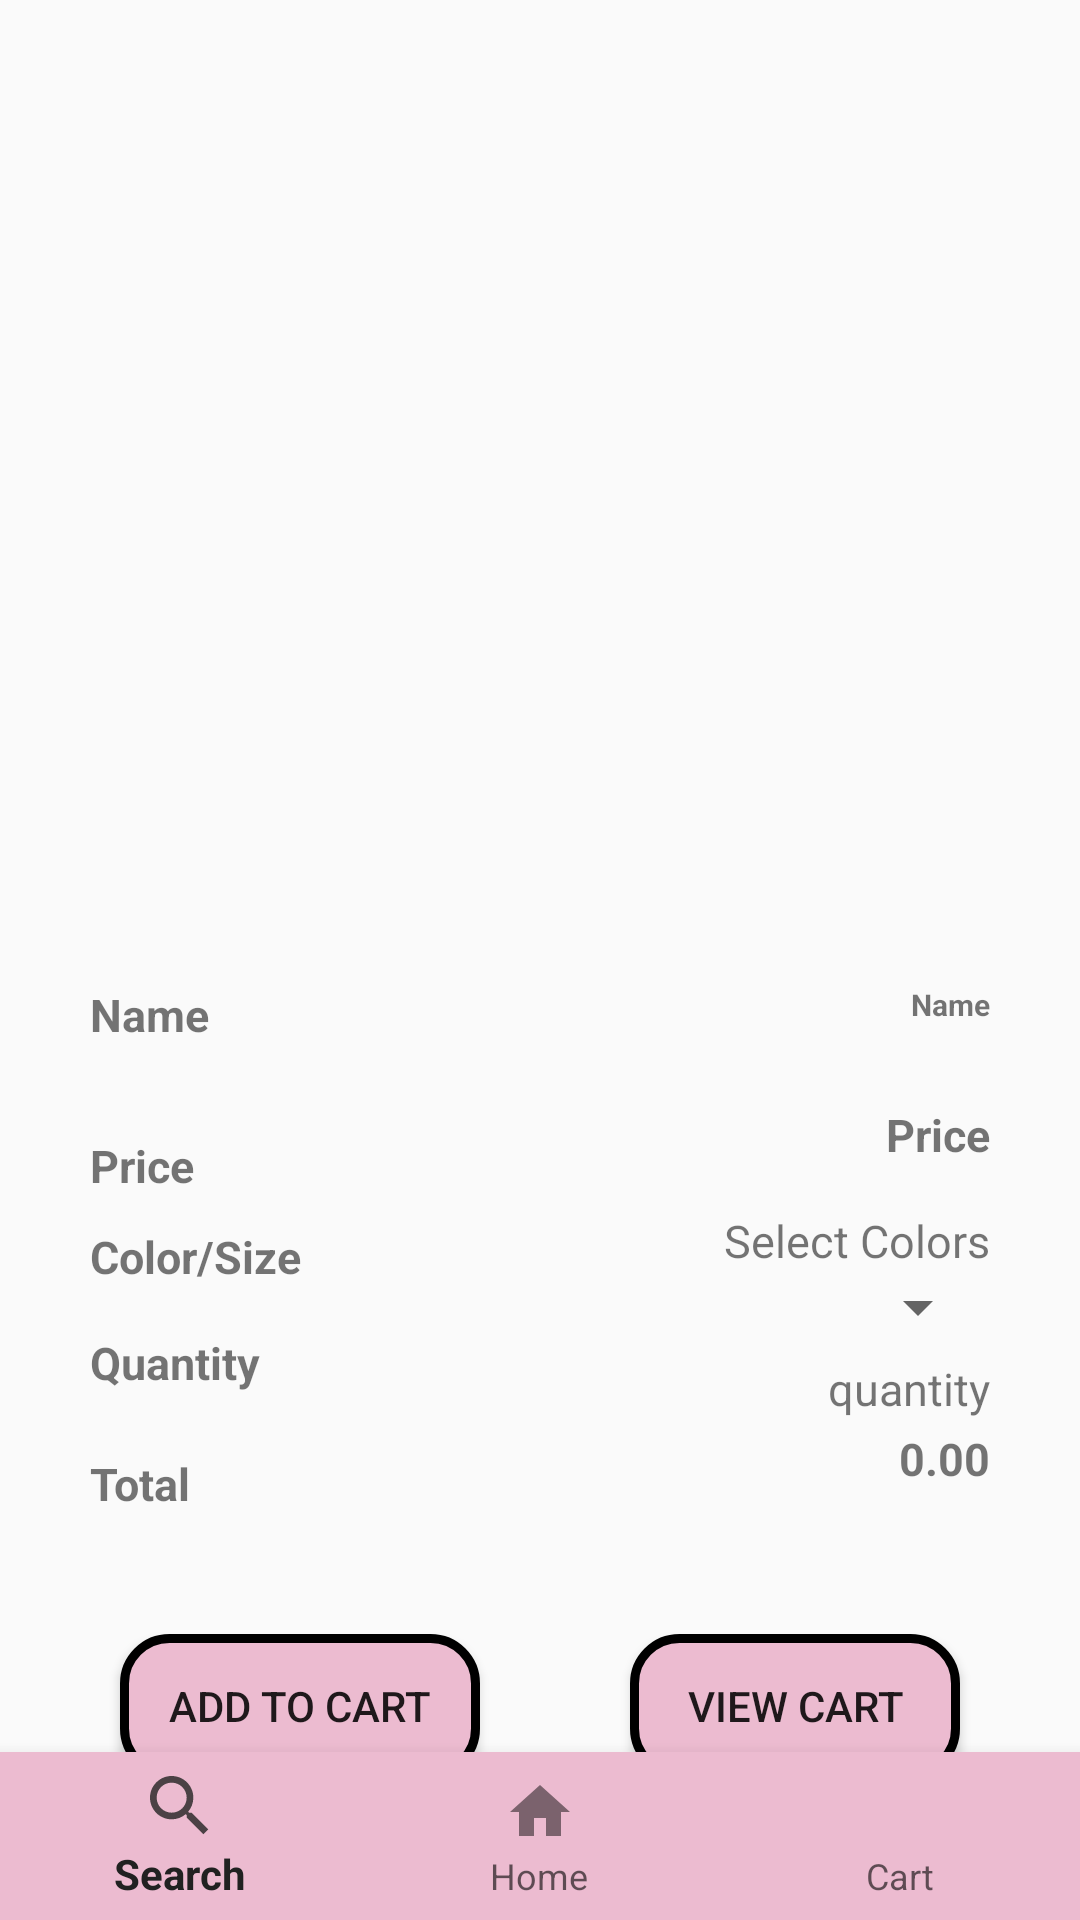

Android layout source for this screen:
<!-- AndroidManifest.xml: application theme Theme.AppCompat.Light.DarkActionBar -->
<!-- res/layout/activity_second.xml -->
<?xml version="1.0" encoding="utf-8"?>
<RelativeLayout xmlns:android="http://schemas.android.com/apk/res/android"
    xmlns:app="http://schemas.android.com/apk/res-auto"
    xmlns:tools="http://schemas.android.com/tools"
    android:layout_width="match_parent"
    android:layout_height="match_parent"
    tools:context=".SecondActivity">

    <com.google.android.material.tabs.TabLayout
        android:layout_marginTop="70dp"
        android:layout_width="match_parent"
        android:layout_height="wrap_content"
        android:id="@+id/tblayou"/>
    <androidx.viewpager.widget.ViewPager
        android:layout_below="@id/tblayou"
        android:id="@+id/pager"
        android:layout_width="match_parent"
        android:layout_height="200dp"/>

    <TextView
        android:id="@+id/sptxt"
        android:text="Color/Size"
        android:textStyle="bold"
        android:textSize="15sp"
        android:layout_marginTop="10dp"
        android:layout_marginLeft="30dp"
        android:layout_width="wrap_content"
        android:layout_height="wrap_content"
        android:layout_below="@+id/pview"/>
    <TextView
        android:id="@+id/txtt"
        android:layout_width="200dp"
        android:layout_height="wrap_content"
        android:layout_below="@id/pset"
        android:textSize="15sp"
        android:textDirection="rtl"
        android:text="Select Colors"
        android:layout_marginTop="15dp"
        android:layout_marginRight="30dp"
        android:layout_alignParentRight="true"/>
    <TextView
        android:layout_width="wrap_content"
        android:layout_height="wrap_content"
        android:id="@+id/nview"
        android:textStyle="bold"
        android:layout_marginLeft="30dp"
        android:layout_marginTop="10dp"
        android:textSize="15sp"
        android:text="Name"
        android:layout_below="@id/pager"/>
   <TextView
       android:layout_width="170dp"

      android:textDirection="rtl"
       android:layout_height="35dp"
      android:layout_alignParentRight="true"
       android:layout_marginRight="30dp"
       android:textStyle="bold"
       android:id="@+id/nset"
       android:layout_marginTop="10dp"
       android:text="Name"
       android:layout_marginLeft="40dp"
       android:textSize="10sp"
       android:layout_below="@id/pager"/>
    <TextView
        android:layout_width="wrap_content"
        android:layout_height="wrap_content"
        android:id="@+id/pview"
        android:layout_marginLeft="30dp"
        android:layout_marginTop="30dp"
        android:textSize="15sp"
        android:textStyle="bold"
        android:text="Price"
        android:layout_below="@id/nview"/>

    <TextView
        android:id="@+id/pset"
        android:layout_width="wrap_content"
        android:layout_height="wrap_content"
        android:layout_below="@id/nset"
        android:layout_alignParentRight="true"

        android:layout_marginTop="5dp"

        android:layout_marginRight="30dp"


        android:text="Price"
        android:textSize="15sp"
        android:textStyle="bold" />
    <TextView
        android:layout_width="wrap_content"
        android:layout_height="wrap_content"
        android:layout_below="@id/sptxt"
        android:text="Quantity"
        android:id="@+id/qview"
        android:layout_marginLeft="30dp"
        android:layout_marginTop="15dp"
        android:textStyle="bold"
        android:textSize="15sp"/>

    <Spinner
        android:id="@+id/spp"
        android:layout_width="wrap_content"
        android:layout_height="wrap_content"
        android:layout_below="@id/txtt"
        android:layout_alignParentRight="true"
        android:layout_marginTop="0dp"
        android:layout_marginRight="30dp"
        android:text="1" />
    <TextView
        android:id="@+id/sqt"
        android:layout_width="200dp"
        android:layout_height="wrap_content"
        android:layout_below="@id/spp"
        android:textSize="15sp"
        android:textDirection="rtl"
        android:text="quantity"
        android:layout_marginTop="5dp"
        android:layout_marginRight="30dp"
        android:layout_alignParentRight="true"/>
    <TextView
        android:layout_width="wrap_content"
        android:layout_height="wrap_content"
        android:id="@+id/totalviw"
        android:layout_below="@id/qview"
        android:layout_marginLeft="30dp"
        android:layout_marginTop="20dp"
        android:text="Total"
        android:textStyle="bold"
        android:textSize="15sp"/>
    <TextView
        android:id="@+id/stotoal"
        android:layout_width="wrap_content"
        android:layout_height="wrap_content"
        android:layout_below="@id/sqt"
        android:layout_marginTop="3dp"
        android:text="0.00"
        android:textSize="15sp"
        android:textStyle="bold"
        android:layout_alignParentRight="true"
        android:layout_marginRight="30dp"/>
   <Button
       android:layout_alignParentLeft="true"

       android:layout_width="120dp"
       android:layout_height="wrap_content"
       android:layout_below="@id/totalviw"
       android:layout_marginTop="40dp"
       android:text="Add to Cart"
       android:id="@+id/addtocartbt"
       android:layout_marginLeft="40dp"
      android:background="@drawable/btback"/>
    <Button
        android:layout_alignParentRight="true"
        android:layout_width="120dp"
        android:layout_height="wrap_content"
        android:layout_below="@id/totalviw"
        android:layout_marginTop="40dp"
        android:layout_marginRight="40dp"
        android:text="View Cart"
        android:layout_toRightOf="@id/addtocartbt"
        android:id="@+id/viewcartbt"
        android:layout_marginLeft="50dp"
        android:background="@drawable/btback"/>
    <com.google.android.material.bottomnavigation.BottomNavigationView
        android:id="@+id/secondmenu"
        android:layout_width="match_parent"
        android:layout_height="wrap_content"
        android:layout_alignParentBottom="true"
        android:background="#ECBBD0"
        app:menu="@menu/mainfragmenu"/>

</RelativeLayout>
<!-- resources referenced by this layout -->
<resources>
  <!-- drawable btback (drawable) -->
  <?xml version="1.0" encoding="utf-8"?>
  <shape xmlns:android="http://schemas.android.com/apk/res/android"
      android:shape="rectangle"
  
      >
  
  
  <stroke
  
      android:width="3dp"
      />
      <solid android:color="#ECBBD0"/>
      <corners android:radius="15dp"
          />
  </shape>
</resources>
